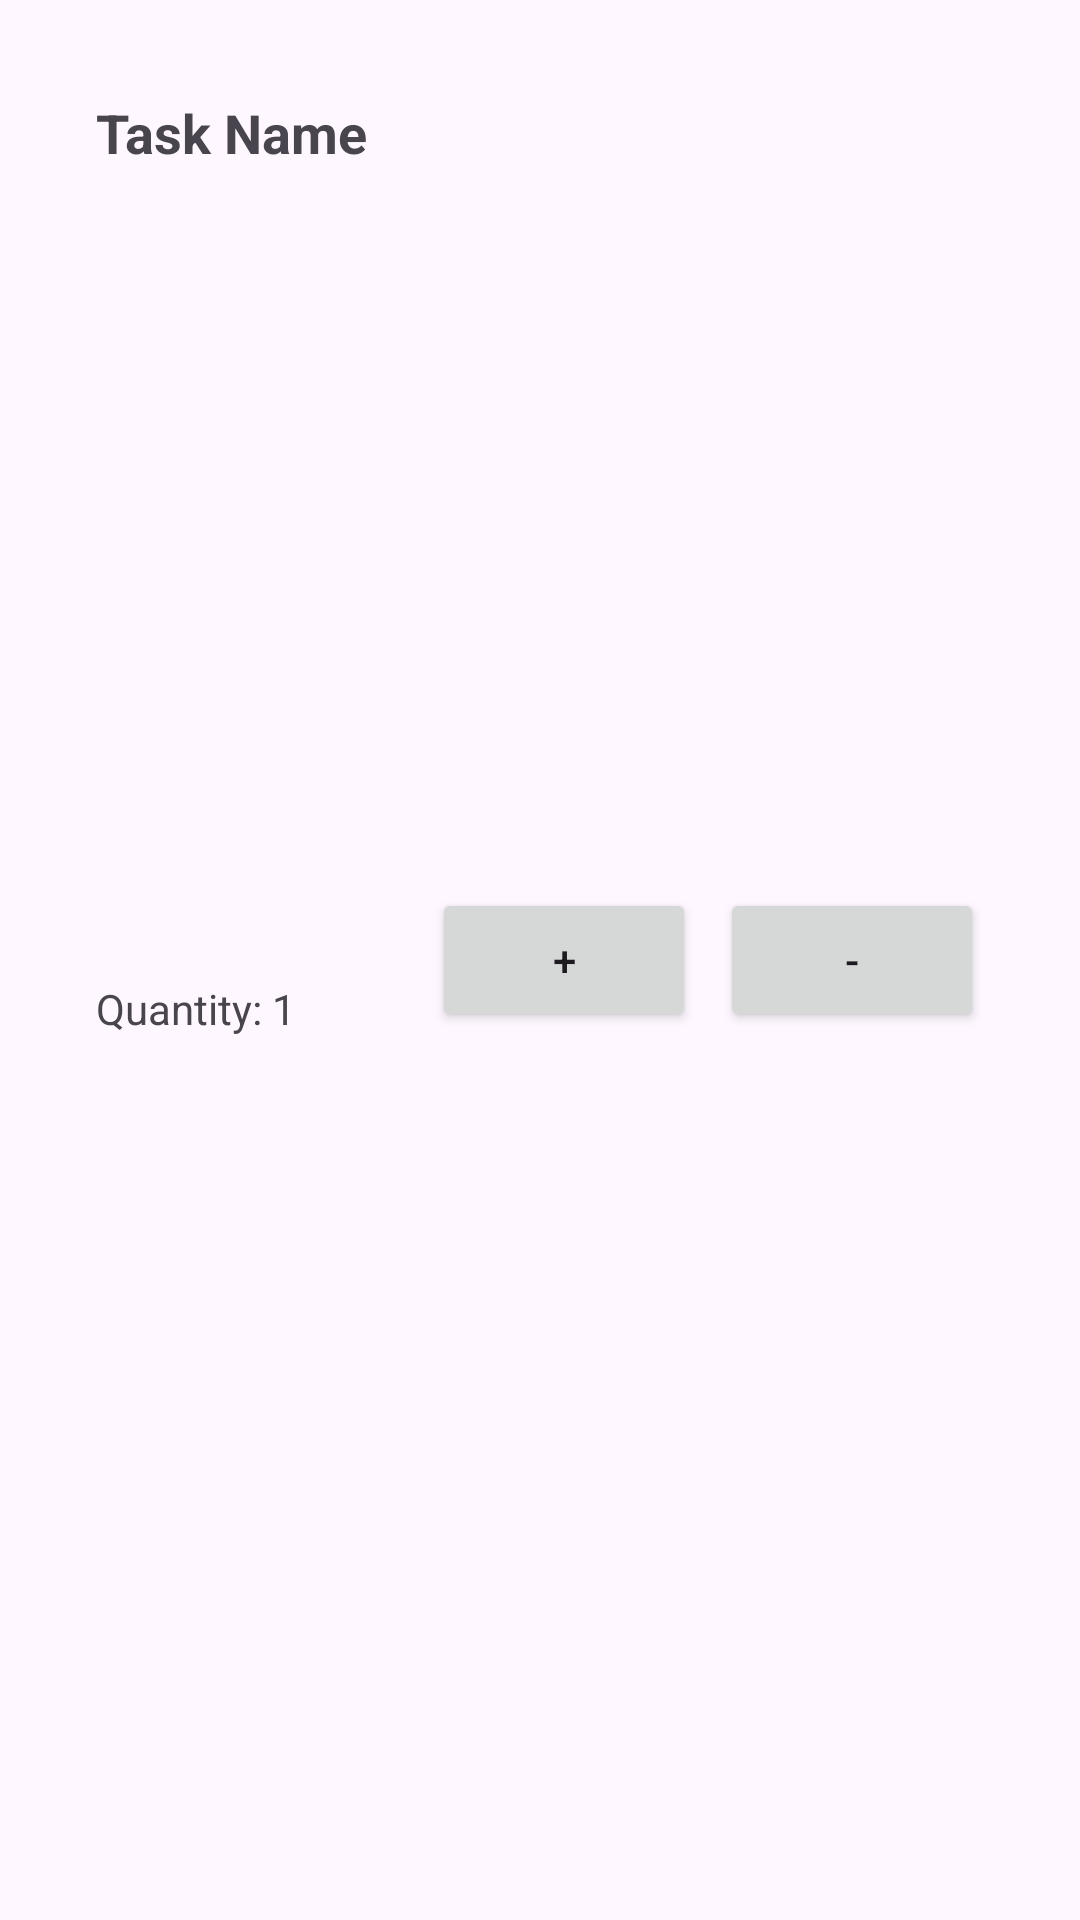

The Android layout XML behind this screen, and the referenced resources:
<!-- AndroidManifest.xml: application theme Theme.ECO -->
<!-- res/layout/custom.xml -->
<?xml version="1.0" encoding="utf-8"?>
<androidx.constraintlayout.widget.ConstraintLayout xmlns:android="http://schemas.android.com/apk/res/android"
    xmlns:app="http://schemas.android.com/apk/res-auto"
    xmlns:tools="http://schemas.android.com/tools"
    android:layout_width="match_parent"
    android:layout_height="wrap_content"
    android:padding="16dp">

    <TextView
        android:id="@+id/customTask"
        android:layout_width="wrap_content"
        android:layout_height="wrap_content"
        android:layout_marginStart="16dp"
        android:layout_marginTop="16dp"
        android:text="Task Name"
        android:textSize="18sp"
        android:textStyle="bold"
        app:layout_constraintStart_toStartOf="parent"
        app:layout_constraintTop_toTopOf="parent" />

    <TextView
        android:id="@+id/qt"
        android:layout_width="wrap_content"
        android:layout_height="wrap_content"
        android:layout_marginStart="16dp"
        android:layout_marginTop="8dp"
        android:layout_marginBottom="16dp"
        android:text="Quantity: 1"
        android:textSize="14sp"
        app:layout_constraintBottom_toBottomOf="parent"
        app:layout_constraintStart_toStartOf="parent"
        app:layout_constraintTop_toBottomOf="@+id/customTask" />

    <Button
        android:id="@+id/btnAdd"
        android:layout_width="wrap_content"
        android:layout_height="wrap_content"
        android:layout_marginEnd="8dp"
        android:text="+"
        app:layout_constraintBottom_toBottomOf="parent"
        app:layout_constraintEnd_toStartOf="@+id/btnMin"
        app:layout_constraintTop_toTopOf="parent" />

    <Button
        android:id="@+id/btnMin"
        android:layout_width="wrap_content"
        android:layout_height="wrap_content"
        android:layout_marginEnd="16dp"
        android:text="-"
        app:layout_constraintBottom_toBottomOf="parent"
        app:layout_constraintEnd_toEndOf="parent"
        app:layout_constraintTop_toTopOf="parent" />

</androidx.constraintlayout.widget.ConstraintLayout>
<!-- resources referenced by this layout -->
<resources>
  <style name="Theme.ECO" parent="Base.Theme.ECO" />
  <style name="Base.Theme.ECO" parent="Theme.Material3.DayNight.NoActionBar">
          
          
          <item name="colorPrimary">@color/green</item>
          <item name="colorPrimaryVariant">@color/green</item>
          <item name="android:statusBarColor">@color/green</item>
      </style>
  <color name="green">#4CAF50</color>
</resources>
